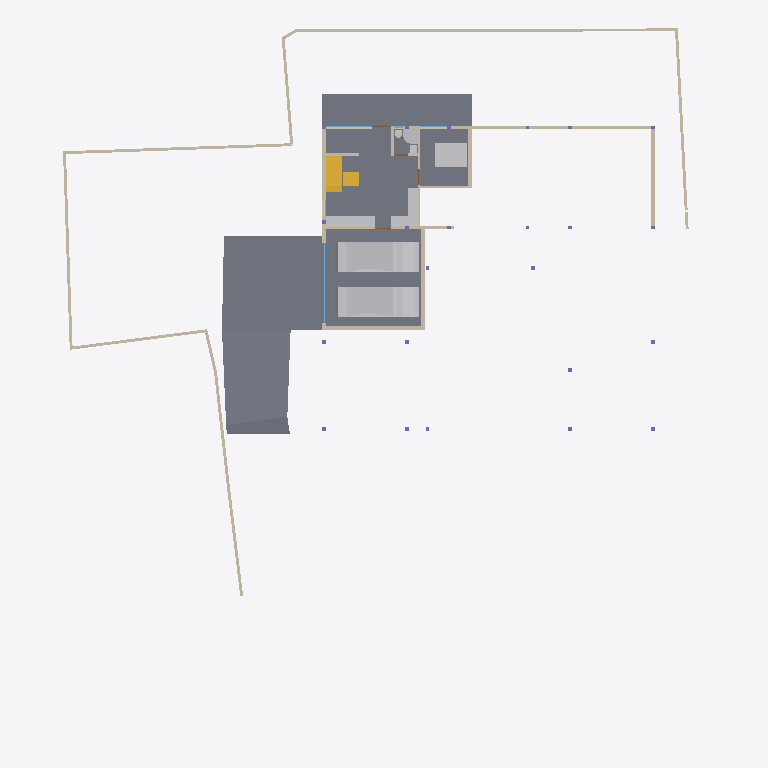
Plan cut of the same IFC building model at storey 'CELLAR' (level -2.55 m, cut at -1.15 m), seen from above with north up, elements coloured by IFC class: 25 walls (beige), 9 other elements (light grey), 6 slabs (grey), 2 stair flights (yellow), 2 windows (light blue). Cut surfaces are drawn darker.
Extent 40.0 m × 44.2 m × 9.0 m (x, y, z). Storeys (5): CELLAR at -2.55 m; GROUND  at 0.00 m; GROUND FLOOR at 0.45 m; GF Lintel at 3.15 m; FIRST FLOOR at 3.65 m. Elements (561): 181 IfcColumn, 149 IfcBeam, 61 IfcWall, 40 IfcWindow, 26 IfcSlab, 24 IfcFurniture, 16 IfcSanitaryTerminal, 15 IfcDoor, 14 IfcCovering, 13 IfcFurnishingElement, 8 IfcUnitaryEquipment, 4 IfcVehicle.

HEADER;
FILE_DESCRIPTION(('ViewDefinition [CoordinationView]'),'2;1');
FILE_NAME('Manilal.ifc','2025-06-16T19:03:55+05:30',(),(),'IfcOpenShell 0.8.3-alpha250613','Bonsai 0.8.3-alpha250613-9b8357c','');
FILE_SCHEMA(('IFC4X3'));
ENDSEC;
DATA;
#1480=IFCPROJECT('2TuuvCHJz54PsFPcraEbH$',$,'My Project',$,$,$,$,(#3,#128),#1481);
#3305=IFCSITE('0lpfVeOW52QfroqLYyHNY2',$,'My Site',$,$,#26,$,$,$,$,$,$,$,$);
#22021=IFCSITE('3bEIgyqTrDuwi1cEDDCOva',$,'Site',$,$,#223414,#22354,$,$,$,$,$,$,$);
#3313=IFCBUILDING('0MzaWOaS178x5FMqOflU3C',$,'My Building',$,$,#25,$,$,$,$,$,$);
#2081=IFCBUILDINGSTOREY('09kFoqoxrCvB1_fcEsMZsQ',$,'GROUND FLOOR',$,$,#217,$,$,$,$);
#2986=IFCBUILDINGSTOREY('0zoFHJ9PnFW80M$mIVDQW3',$,'CELLAR',$,$,#14477,$,$,$,$);
#17145=IFCBUILDINGSTOREY('0MckaoTknA3edZMUNhTyAK',$,'FIRST FLOOR',$,$,#17254,$,$,$,$);
#20035=IFCBUILDINGSTOREY('3LpnsPikv4mRTBpfC3WQtx',$,'GROUND ',$,$,#20051,$,$,$,$);
#23582=IFCBUILDINGSTOREY('0DtUgpQ1b6nBmkLmvc_ehu',$,'GF Lintel',$,$,#23767,$,$,$,$);
#15655=IFCSLAB('3aSar1Jj9DLfSAmIm2knx1',$,'Slab',$,$,#361336,#15669,$,$);
#29381=IFCSLAB('30Y2A3Waj1_g7GRY9nwvu4',$,'Slab',$,$,#389183,#29392,$,$);
#29348=IFCSLAB('1A5GJs4GvBjeLaBLjkEViO',$,'Slab',$,$,#235069,#29359,$,$);
#234743=IFCSLAB('3oqjVkrxP2kO8hyL_1bqut',$,'Slab',$,$,#389188,#234764,$,$);
#19398=IFCVEHICLE('0rzGDxo0H1CRYsT$ARQpVS',$,'Vehicle',$,$,#245789,#19411,$,$);
#93186=IFCVEHICLE('09kCGSf$LDBwv0agp2PRhM',$,'Vehicle',$,$,#245794,#93199,$,$);
#229124=IFCWALL('3MfSYaOiTA4AjSKpPvRhyi',$,'Wall',$,$,#395482,#229135,$,$);
#29284=IFCSLAB('3iSMNRhjn6RxAf9MsQotHf',$,'Slab',$,$,#235074,#29295,$,$);
#171459=IFCFURNITURE('2eCSdMrzH5F8FKRq_Kat7X',$,'Furniture',$,$,#326586,#171491,$,$);
#28186=IFCWALL('2UlyJbGOL47vem9W3W5T7b',$,'Wall',$,$,#214889,#28197,$,$);
#51049=IFCSTAIRFLIGHT('0QDG9AXQX0PgjOZTZBSSJQ',$,'StairFlight',$,$,#330515,#51062,$,12,11,0.183333337306976,0.150000005960464,.STRAIGHT.);
#214630=IFCWALL('1v3BeDslv3W8LfR3WiqTEd',$,'Wall',$,$,#214830,#214641,$,$);
#395961=IFCWALL('2oTy5UOG136OtM3IP_qiPs',$,'Wall',$,$,#396036,#395972,$,$);
#170412=IFCWALL('02QSUeXF96zws6rSEwOtxB',$,'Wall',$,$,#363385,#170423,$,$);
#323032=IFCFURNITURE('22FL70C_91$9Siy4CzgYVV',$,'Furniture',$,$,#323068,#323043,$,$);
#14810=IFCWALL('1YbjuILpv4AxLe7Ucp54z8',$,'Wall',$,$,#245122,#14821,$,$);
#27353=IFCWALL('2Y2Bm57Cb8Exxz7st0aRUc',$,'Wall',$,$,#214921,#27364,$,$);
#14894=IFCWALL('3LM7Pm6Iv8$Bf3kD16vEYX',$,'Wall',$,$,#387608,#14905,$,$);
#186191=IFCWALL('1Esm3AND1CI8J4fqgYsqen',$,'Wall',$,$,#186360,#186202,$,$);
#29467=IFCWALL('2U66_ERPrD$A$2PTOc1bPA',$,'Wall',$,$,#380726,#29478,$,$);
#26619=IFCWALL('0FMxrmeoPF7x0oR7G9$aVh',$,'Wall',$,$,#27506,#26630,$,$);
#27060=IFCWALL('10l$0x7lzBbBMMGF1qxI0s',$,'Wall',$,$,#27511,#27071,$,$);
#30905=IFCWALL('0J9S4Srlb1MOsgNvH90_Ni',$,'Wall',$,$,#277657,#30916,$,$);
#28224=IFCWALL('10RvTK_K97Xg3Zon6pJwxP',$,'Wall',$,$,#229504,#28235,$,$);
#319577=IFCFURNITURE('0fdrhMOd5CYABI21svJpWT',$,'Furniture',$,$,#323006,#319588,$,$);
#333903=IFCSLAB('3cIjCkU9z4KAJ3jF3WGIBm',$,'Slab',$,$,#333939,#333917,$,$);
#175542=IFCFURNITURE('0rkBbNDlLBse4ihW$AUWVP',$,'Furniture',$,$,#319643,#175553,$,$);
#363172=IFCWALL('0m8tsesHb5O9gGZ7b7OJRA',$,'Wall',$,$,#363416,#363183,$,$);
#101546=IFCWALL('0Rf_6ET3jB1A$TE_PSB8cB',$,'Wall',$,$,#322961,#101557,$,$);
#330316=IFCSTAIRFLIGHT('0zdXW$cUL1CfQYZEU8WTCw',$,'StairFlight.001',$,$,#361341,#330329,$,3,2,0.206666668256124,0.25,.STRAIGHT.);
#356151=IFCSANITARYTERMINAL('3omeRhaaL4C9$$_okHcQyZ',$,'SanitaryTerminal',$,$,#356469,#356182,$,$);
#322727=IFCWALL('0NXfgi9BT5$x6dqiz38cKQ',$,'Wall',$,$,#322883,#322738,$,$);
#27098=IFCWALL('2qQNxnpy98iB6JMyhLi2FK',$,'Wall',$,$,#27516,#27109,$,$);
#322899=IFCWALL('301zTpBY56QRbhbSgqyTtD',$,'Wall',$,$,#322943,#322910,$,$);
#157672=IFCWALL('0uchRx$l984OM1mMLwWf3F',$,'Wall',$,$,#326581,#157683,$,$);
#14729=IFCWALL('2kOOzhf3b4QORblHJUR6b5',$,'Wall',$,$,#387626,#14740,$,$);
#18623=IFCWINDOW('0ge9G9fGz6TwGxq3OxN388',$,'Window.013',$,$,#436298,#44702,'DB',2.79999995231628,4.92999982833862,$,.SINGLE_PANEL.,$);
#245246=IFCWALL('0fvIejk9r9ru81UP$ZU6_y',$,'Wall',$,$,#274466,#245257,$,$);
#157929=IFCSANITARYTERMINAL('1fQERzEw932PSVsf5Pan1Y',$,'SanitaryTerminal',$,$,#374712,#374001,$,$);
#101891=IFCSANITARYTERMINAL('1ynXfcIYL2FgZOvaNltjdb',$,'SanitaryTerminal',$,$,#356459,#101904,$,$);
#395885=IFCWALL('0SzsKfT0jBuBF18kzhhOm3',$,'Wall',$,$,#395960,#395896,$,$);
#249971=IFCWINDOW('0hRuuxlHLF5xxLQaZFv7yQ',$,'Window',$,$,#378595,#378173,$,1.5,2.88000011444092,$,.TRIPLE_PANEL_VERTICAL.,$);
#28303=IFCWALL('27XUrfdFf8NB4WaAp9CQAl',$,'Wall',$,$,#235124,#28314,$,$);
#319468=IFCWALL('0zD_rApJLFefqYg0GKIhzz',$,'Wall',$,$,#356231,#319479,$,$);
ENDSEC;
